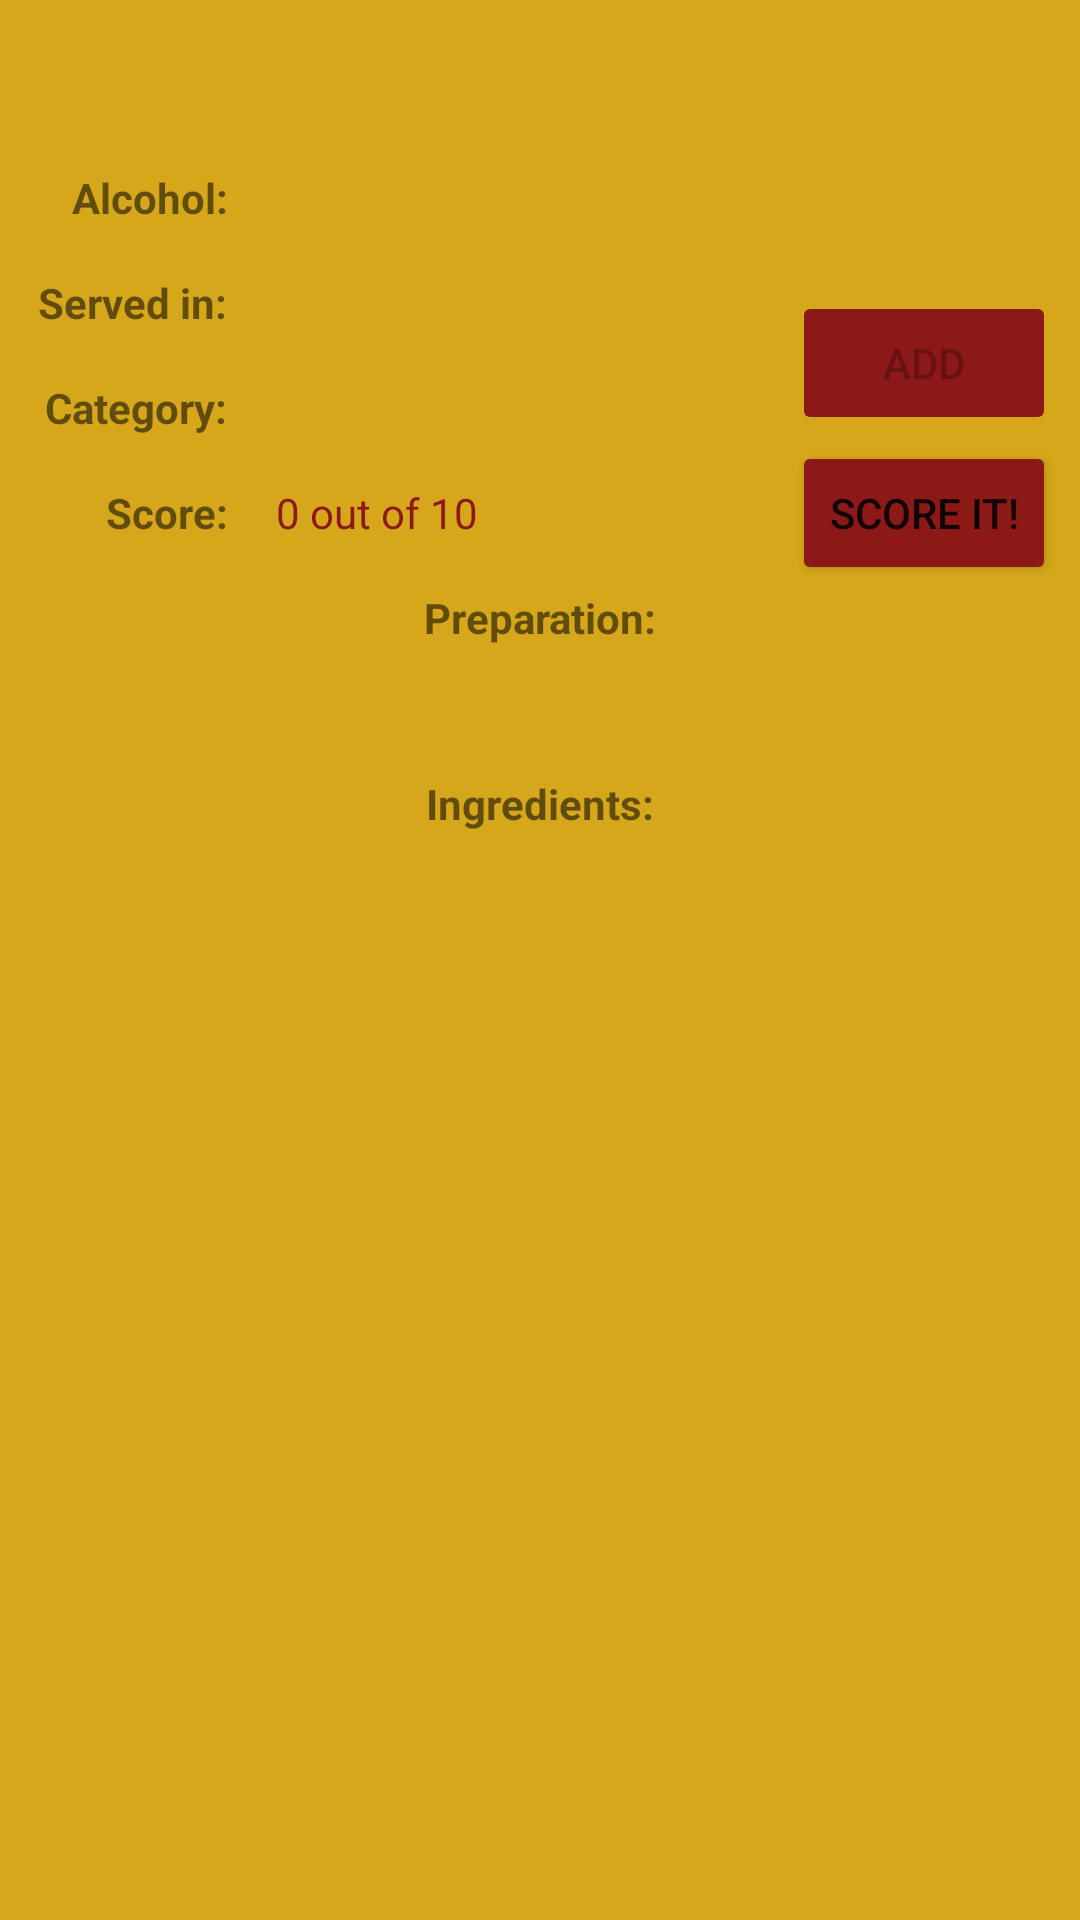

This screen was rendered from an Android layout file. Write that file and the resources it references.
<!-- AndroidManifest.xml: application theme Theme.MyCocktails -->
<!-- res/layout/activity_details.xml -->
<?xml version="1.0" encoding="utf-8"?>
<androidx.constraintlayout.widget.ConstraintLayout xmlns:android="http://schemas.android.com/apk/res/android"
    xmlns:app="http://schemas.android.com/apk/res-auto"
    xmlns:tools="http://schemas.android.com/tools"
    android:layout_width="match_parent"
    android:layout_height="match_parent"
    android:background="#D6A71A"
    tools:context=".Detail.DetailsActivity">

    <TextView
        android:id="@+id/nameCocktailText"
        android:layout_width="wrap_content"
        android:layout_height="wrap_content"
        android:layout_marginTop="16dp"
        android:textColor="#8C1818"
        android:textSize="18sp"
        android:textStyle="bold"
        app:layout_constraintEnd_toEndOf="parent"
        app:layout_constraintStart_toStartOf="parent"
        app:layout_constraintTop_toTopOf="parent"
        tools:text="Name of the Cocktail" />

    <TextView
        android:id="@+id/textView4"
        android:layout_width="wrap_content"
        android:layout_height="wrap_content"
        android:layout_marginStart="24dp"
        android:layout_marginTop="16dp"
        android:text="Alcohol:"
        android:textStyle="bold"
        app:layout_constraintStart_toStartOf="parent"
        app:layout_constraintTop_toBottomOf="@+id/nameCocktailText" />

    <TextView
        android:id="@+id/alcoholicCocktailText"
        android:layout_width="wrap_content"
        android:layout_height="wrap_content"
        android:layout_marginStart="16dp"
        android:textColor="#8C1818"
        app:layout_constraintBottom_toBottomOf="@+id/textView4"
        app:layout_constraintStart_toEndOf="@+id/textView4"
        app:layout_constraintTop_toTopOf="@+id/textView4"
        tools:text="isAlcoholic" />

    <TextView
        android:id="@+id/textView6"
        android:layout_width="wrap_content"
        android:layout_height="wrap_content"
        android:layout_marginTop="16dp"
        android:text="Served in:"
        android:textStyle="bold"
        app:layout_constraintEnd_toEndOf="@+id/textView4"
        app:layout_constraintTop_toBottomOf="@+id/textView4" />

    <TextView
        android:id="@+id/textView7"
        android:layout_width="wrap_content"
        android:layout_height="wrap_content"
        android:layout_marginTop="16dp"
        android:text="Category:"
        android:textStyle="bold"
        app:layout_constraintEnd_toEndOf="@+id/textView4"
        app:layout_constraintTop_toBottomOf="@+id/textView6" />

    <TextView
        android:id="@+id/glassCocktailText"
        android:layout_width="wrap_content"
        android:layout_height="wrap_content"
        android:textColor="#8C1818"
        app:layout_constraintBottom_toBottomOf="@+id/textView6"
        app:layout_constraintStart_toStartOf="@+id/alcoholicCocktailText"
        app:layout_constraintTop_toTopOf="@+id/textView6"
        tools:text="Type of class" />

    <TextView
        android:id="@+id/categoryCocktailText"
        android:layout_width="wrap_content"
        android:layout_height="wrap_content"
        android:textColor="#8C1818"
        app:layout_constraintBottom_toBottomOf="@+id/textView7"
        app:layout_constraintStart_toStartOf="@+id/glassCocktailText"
        app:layout_constraintTop_toTopOf="@+id/textView7"
        tools:text="Category" />

    <TextView
        android:id="@+id/textView12"
        android:layout_width="wrap_content"
        android:layout_height="wrap_content"
        android:layout_marginTop="16dp"
        android:text="Preparation:"
        android:textStyle="bold"
        app:layout_constraintEnd_toEndOf="parent"
        app:layout_constraintStart_toStartOf="parent"
        app:layout_constraintTop_toBottomOf="@+id/scoreCocktailText" />

    <TextView
        android:id="@+id/instructionsCocktailText"
        android:layout_width="match_parent"
        android:layout_height="wrap_content"
        android:layout_marginTop="8dp"
        android:paddingStart="10dp"
        android:paddingEnd="10dp"
        android:textColor="#8C1818"
        app:layout_constraintEnd_toEndOf="parent"
        app:layout_constraintStart_toStartOf="parent"
        app:layout_constraintTop_toBottomOf="@+id/textView12"
        tools:text="The instructions for the preparation of the cocktail" />

    <TextView
        android:id="@+id/textView15"
        android:layout_width="wrap_content"
        android:layout_height="wrap_content"
        android:layout_marginTop="16dp"
        android:text="Ingredients:"
        android:textStyle="bold"
        app:layout_constraintEnd_toEndOf="parent"
        app:layout_constraintStart_toStartOf="parent"
        app:layout_constraintTop_toBottomOf="@+id/instructionsCocktailText" />

    <TextView
        android:id="@+id/ingredientsCocktailText"
        android:layout_width="match_parent"
        android:layout_height="wrap_content"
        android:layout_marginTop="8dp"
        android:paddingStart="10dp"
        android:paddingEnd="10dp"
        android:textColor="#8C1818"
        app:layout_constraintEnd_toEndOf="parent"
        app:layout_constraintStart_toStartOf="parent"
        app:layout_constraintTop_toBottomOf="@+id/textView15"
        tools:text="The ingredients the cocktail is made of" />

    <TextView
        android:id="@+id/textView17"
        android:layout_width="wrap_content"
        android:layout_height="wrap_content"
        android:layout_marginTop="16dp"
        android:text="Score:"
        android:textStyle="bold"
        app:layout_constraintEnd_toEndOf="@+id/textView4"
        app:layout_constraintTop_toBottomOf="@+id/textView7" />

    <TextView
        android:id="@+id/scoreCocktailText"
        android:layout_width="wrap_content"
        android:layout_height="wrap_content"
        android:text="0 out of 10"
        android:textColor="#8C1818"
        app:layout_constraintBottom_toBottomOf="@+id/textView17"
        app:layout_constraintStart_toStartOf="@+id/categoryCocktailText"
        app:layout_constraintTop_toTopOf="@+id/textView17" />

    <Button
        android:id="@+id/scoreCocktailButton"
        android:layout_width="wrap_content"
        android:layout_height="wrap_content"
        android:layout_marginEnd="8dp"
        android:backgroundTint="#8C1818"
        android:text="SCORE IT!"
        app:layout_constraintBottom_toBottomOf="@+id/scoreCocktailText"
        app:layout_constraintEnd_toEndOf="parent"
        app:layout_constraintTop_toTopOf="@+id/scoreCocktailText" />

    <Button
        android:id="@+id/addCocktailButton"
        android:layout_width="wrap_content"
        android:layout_height="wrap_content"
        android:layout_marginBottom="2dp"
        android:backgroundTint="#8C1818"
        android:enabled="false"
        android:text="ADD"
        app:layout_constraintBottom_toTopOf="@+id/scoreCocktailButton"
        app:layout_constraintEnd_toEndOf="@+id/scoreCocktailButton"
        app:layout_constraintStart_toStartOf="@+id/scoreCocktailButton" />

    <ImageView
        android:id="@+id/cocktailPhoto"
        android:layout_width="wrap_content"
        android:layout_height="wrap_content"
        android:layout_marginTop="24dp"
        app:layout_constraintEnd_toEndOf="parent"
        app:layout_constraintStart_toStartOf="parent"
        app:layout_constraintTop_toBottomOf="@+id/ingredientsCocktailText"
        tools:srcCompat="@tools:sample/avatars" />
</androidx.constraintlayout.widget.ConstraintLayout>
<!-- resources referenced by this layout -->
<resources>
  <style name="Theme.MyCocktails" parent="Theme.MaterialComponents.DayNight.DarkActionBar">
          
          <item name="colorPrimary">@color/purple_500</item>
          <item name="colorPrimaryVariant">@color/purple_700</item>
          <item name="colorOnPrimary">@color/white</item>
          
          <item name="colorSecondary">@color/teal_200</item>
          <item name="colorSecondaryVariant">@color/teal_700</item>
          <item name="colorOnSecondary">@color/black</item>
          
          <item name="android:statusBarColor" tools:targetApi="l">?attr/colorPrimaryVariant</item>
          
      </style>
  <!-- not gathered from this repository: default colours our renderer supplied (Android Studio template values) -->
  <color name="purple_500">#FF6200EE</color>
  <color name="purple_700">#FF3700B3</color>
  <color name="teal_200">#FF03DAC5</color>
  <color name="teal_700">#FF018786</color>
  <color name="black">#FF000000</color>
  <color name="white">#FFFFFFFF</color>
</resources>
